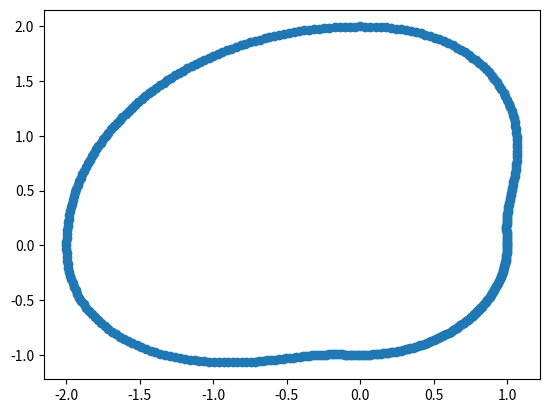

Generate this figure with matplotlib:
import math
import numpy as np
import matplotlib.pyplot as plt

start = 0.0
end = 2*math.pi
number_of_points = 361
h = 1

vinkel_liste = np.linspace(start, end, 361)

def s(phi) -> float:
    if phi < math.pi / 2:
        phi = phi/(math.pi/2)
        return p(phi)
    if phi <= math.pi:
        return 2 * h
    if phi < math.pi + math.pi / 2:
        phi = phi/(math.pi/2)
        return q(phi)
    if phi <= 2 * math.pi:
        return h

def p(phi) -> float:
    return (6*phi**5 - 15*phi**4 + 10*phi**3 + h)

def q(phi) -> float:
    return p(3 - phi)

kam_x = []
kam_y = []
for vinkel in vinkel_liste:
    kam_y.append(math.sin(vinkel)*s(vinkel))
    kam_x.append(math.cos(vinkel)*s(vinkel))

print(len(kam_y))
print(len(kam_x))

#plt.plot(vinkel_liste, kam_y, "o")
plt.plot(kam_x, kam_y, "o")
plt.show()



